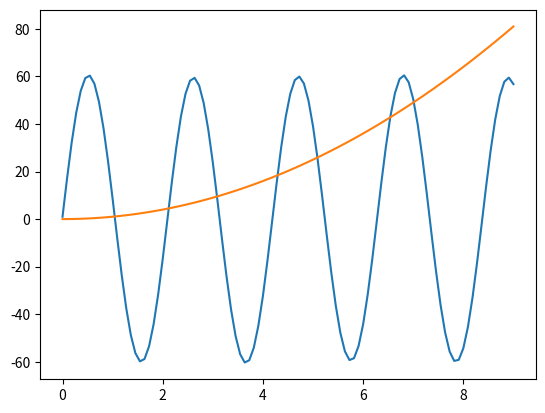

Generate this figure with matplotlib:
# Metodo de Brent-Dekker
# autor: Yeison Santos
# codigo para resolver ecuaciones algebraicas 

import numpy as np 
import matplotlib.pyplot as plt 
import math as m


x=np.linspace(0,9,100)
plt.plot(x,np.cos(x)**5+60*np.sin(3*x),x,x**2)       # graficamos la funcion ha resolver 

# Reescribimos la funcion para buscaqueda de raices (ceros de funciones)
def f(x):
    """Ecuacion no lineal.
    """
    return np.cos(x)**5+60*np.sin(3*x)-x**2

# Buscamos una solucion de acuerdo a la grafica obtenida anteriormente en el intervalo de 3 ha 4

from scipy.optimize import brentq      # por defecto ya viene implementado en python
sol1=brentq(f,3.0,4.0)
print (sol1)         #3.082978831374583


# Buscamos la siguiente raiz, por el metodo de newton.

from scipy.optimize import newton
sol2=newton(f,2.0)
print (sol2)         #2.1195930167624204